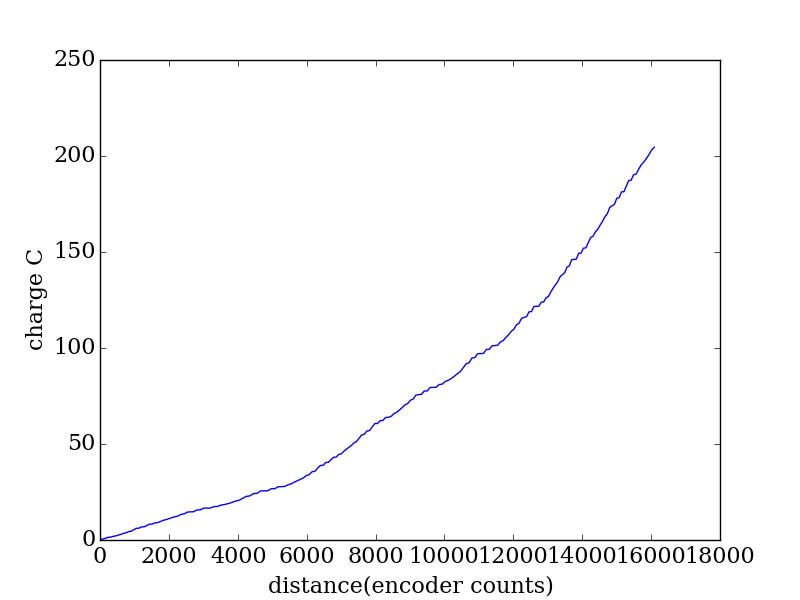

Source data for this figure (header and first rows):
encoder, seconds, current (A), charge (C)
2003, 0.274, 1.641, 0.4497
2083, 0.281, 0.0434, 0.0122
2161, 0.288, 1.577, 0.4542
2240, 0.296, 1.578, 0.4671
2317, 0.303, 0.4148, 0.1257
2394, 0.31, 1.344, 0.4167
2469, 0.317, 0.7876, 0.2497
2543, 0.324, 1.242, 0.4024
2618, 0.331, 1.3, 0.4304
2692, 0.34, 1.479, 0.5029
2766, 0.347, 0.7397, 0.2567
2839, 0.354, 1.796, 0.6359
2911, 0.361, 0.533, 0.1924
2984, 0.368, 1.995, 0.7342
3058, 0.375, 2.006, 0.7521
3133, 0.383, 0.1769, 0.06775
3207, 0.39, 1.765, 0.6882
3284, 0.397, 0.028, 0.01112
3361, 0.405, 1.768, 0.7159
3439, 0.412, 1.672, 0.6888
3518, 0.42, 0.0448, 0.01882
3598, 0.427, 1.634, 0.6975
3679, 0.434, 0.1471, 0.06384
3760, 0.441, 1.429, 0.6301
3843, 0.448, 1.373, 0.6153
3927, 0.455, 0.7694, 0.3501
4011, 0.463, 1.215, 0.5624
4096, 0.471, 1.095, 0.5158
4181, 0.478, 0.8781, 0.4197
4268, 0.485, 0.7217, 0.35
4357, 0.492, 1.812, 0.8915
4446, 0.499, 0.4545, 0.2268
4537, 0.507, 1.833, 0.9293
4629, 0.514, 0.2495, 0.1282
4723, 0.521, 0.1325, 0.06903
4818, 0.528, 1.794, 0.9473
4913, 0.536, 0.026, 0.01394
5011, 0.543, 1.672, 0.908
5109, 0.551, 0.0332, 0.01829
5208, 0.558, 0.0431, 0.02405
5308, 0.565, 1.326, 0.7491
5409, 0.572, 0.1349, 0.07716
5511, 0.579, 1.225, 0.7094
5614, 0.586, 0.4996, 0.2928
5718, 0.595, 0.7716, 0.4591
5824, 0.602, 0.9524, 0.5733
5929, 0.609, 1.181, 0.7195
6036, 0.616, 0.7364, 0.4536
6142, 0.623, 1.585, 0.9871
6248, 0.63, 1.696, 1.069
6352, 0.638, 0.3744, 0.2389
6457, 0.645, 1.864, 1.202
6562, 0.652, 0.1822, 0.1188
6665, 0.66, 1.947, 1.285
6769, 0.667, 0.0665, 0.04436
6872, 0.674, 0.0225, 0.01516
6975, 0.682, 1.566, 1.068
7076, 0.689, 0.0319, 0.02198
7176, 0.696, 1.464, 1.019
7273, 0.703, 0.075, 0.05272
... 142 more rows
